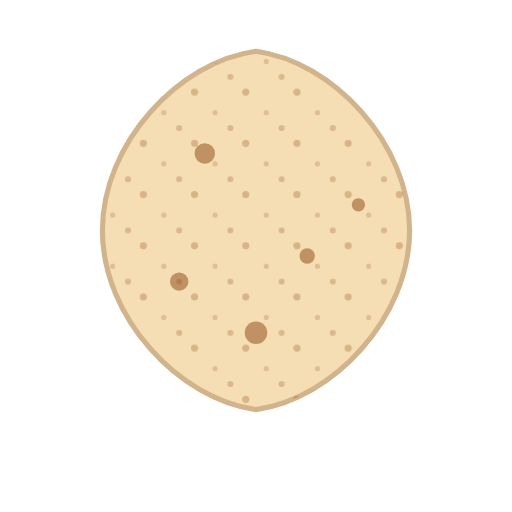
t = 0.00 s
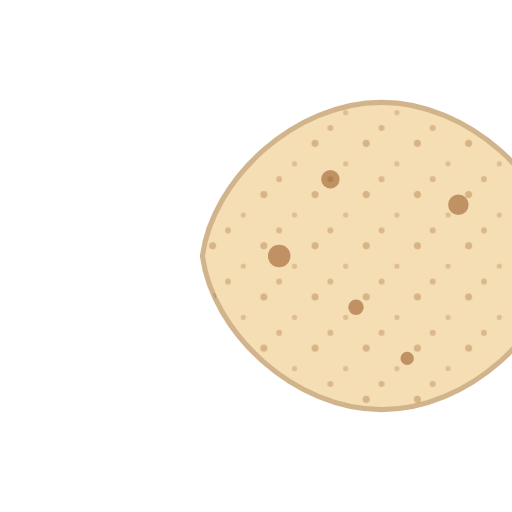
t = 0.50 s
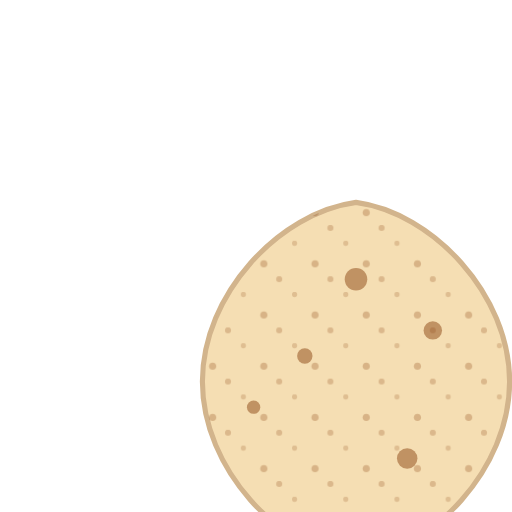
t = 1.00 s
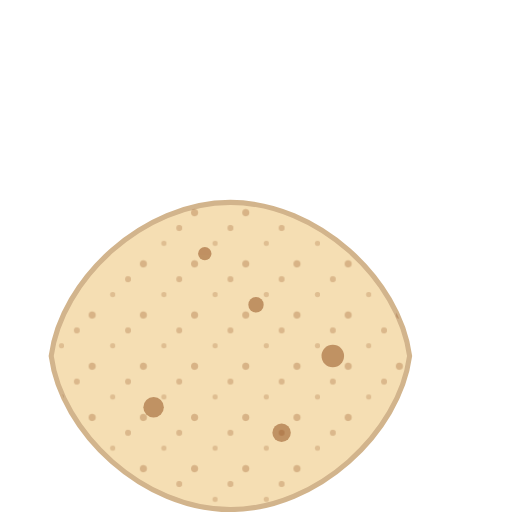
t = 1.50 s

The animated SVG that drew these frames (rendered in a browser with its animation timeline set to each time). Animation: 1 SMIL element (animateTransform=1); one cycle of 2.00 s, repeats indefinitely.

<svg width="200" height="200" viewBox="0 0 100 100" xmlns="http://www.w3.org/2000/svg">
  <defs>
    <!-- Define a texture pattern for the bhakhri -->
    <pattern id="bhakhriTexture" patternUnits="userSpaceOnUse" width="10" height="10">
      <circle cx="2" cy="2" r="0.5" fill="rgba(139,69,19,0.3)" />
      <circle cx="8" cy="8" r="0.7" fill="rgba(139,69,19,0.4)" />
      <circle cx="5" cy="5" r="0.6" fill="rgba(139,69,19,0.35)" />
    </pattern>
  </defs>

  <!-- Bhakhri base shape with an uneven edge -->
  <path d="M 50,10
           C 35,12 20,28 20,45
           C 20,62 35,78 50,80
           C 65,78 80,62 80,45
           C 80,28 65,12 50,10
           Z"
        fill="#F5DEB3" stroke="#D2B48C" stroke-width="1" />

  <!-- Apply the texture to the bhakhri shape -->
  <path d="M 50,10
           C 35,12 20,28 20,45
           C 20,62 35,78 50,80
           C 65,78 80,62 80,45
           C 80,28 65,12 50,10
           Z"
        fill="url(#bhakhriTexture)" fill-opacity="0.7" />

  <!-- Add some burn spots -->
  <circle cx="40" cy="30" r="2" fill="rgba(139,69,19,0.5)" />
  <circle cx="60" cy="50" r="1.5" fill="rgba(139,69,19,0.5)" />
  <circle cx="50" cy="65" r="2.2" fill="rgba(139,69,19,0.5)" />
  <circle cx="35" cy="55" r="1.8" fill="rgba(139,69,19,0.5)" />
  <circle cx="70" cy="40" r="1.3" fill="rgba(139,69,19,0.5)" />

  <!-- Create the rotating animation -->
  <animateTransform 
    attributeName="transform" 
    attributeType="XML" 
    type="rotate" 
    from="0 50 50" 
    to="360 50 50" 
    dur="2s" 
    repeatCount="indefinite"/>
</svg>
